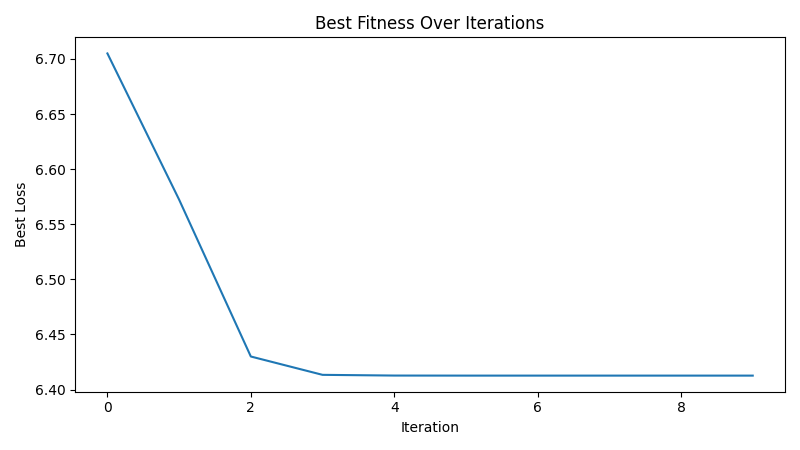

Source data for this figure (header and first rows):
iteration, best_loss
1, 6.705
2, 6.572
3, 6.43
4, 6.413
5, 6.413
6, 6.413
7, 6.413
8, 6.413
9, 6.413
10, 6.413
